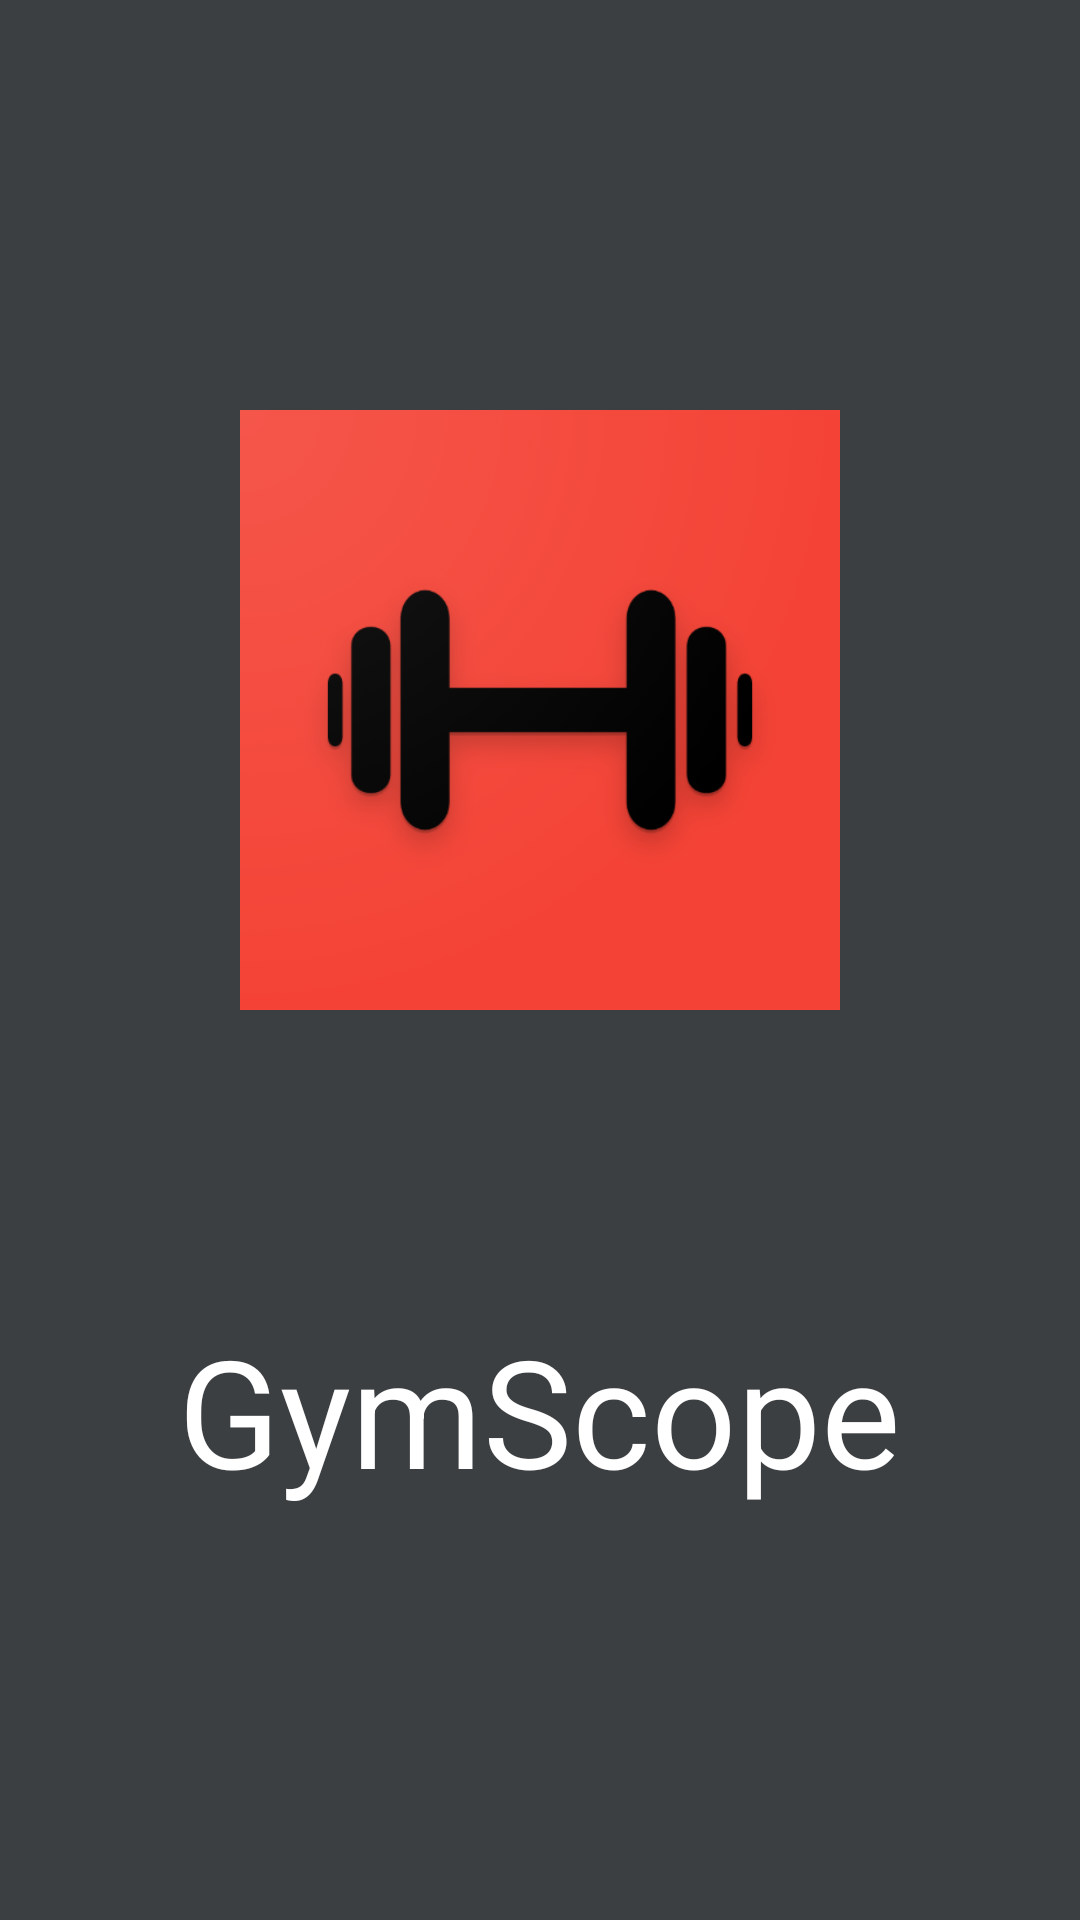

Reconstruct the res/layout file that produces this screen, plus the resources it refers to.
<!-- AndroidManifest.xml: application theme Theme.GymScope -->
<!-- res/layout/activity_splash_screen.xml -->
<?xml version="1.0" encoding="utf-8"?>
<LinearLayout
    xmlns:android="http://schemas.android.com/apk/res/android"
    xmlns:app="http://schemas.android.com/apk/res-auto"
    xmlns:tools="http://schemas.android.com/tools"
    android:layout_width="match_parent"
    android:layout_gravity="center"
    android:layout_height="match_parent"
    android:gravity="center"
    android:background="#3C3F41"
    android:orientation="vertical"
    tools:context=".SplashScreen">

    <ImageView
        android:layout_width="200dp"
        android:layout_height="200dp"
        android:id="@+id/splashlogo"
        android:src="@drawable/gymlogo"/>

    <TextView
        android:layout_width="wrap_content"
        android:layout_height="wrap_content"
        android:id="@+id/titlesplash"
        android:text="GymScope"
        android:layout_marginTop="100dp"
        android:textColor="@color/white"
        android:textSize="50sp"/>


</LinearLayout>
<!-- resources referenced by this layout -->
<resources>
  <color name="white">#FFFFFFFF</color>
  <!-- drawable gymlogo: png bitmap (drawable, 74634 bytes) -->
  <style name="Theme.GymScope" parent="Theme.MaterialComponents.DayNight.NoActionBar">
          
          <item name="colorPrimary">@color/black</item>
          <item name="colorPrimaryVariant">@color/purple_700</item>
          <item name="colorOnPrimary">@color/white</item>
          
          <item name="colorSecondary">@color/teal_200</item>
          <item name="colorSecondaryVariant">@color/teal_700</item>
          <item name="colorOnSecondary">@color/black</item>
          
          <item name="android:statusBarColor" tools:targetApi="l">?attr/colorPrimaryVariant</item>
          
      </style>
  <color name="black">#FF000000</color>
  <color name="purple_700">#FF3700B3</color>
  <color name="teal_200">#FF03DAC5</color>
  <color name="teal_700">#FF018786</color>
</resources>
